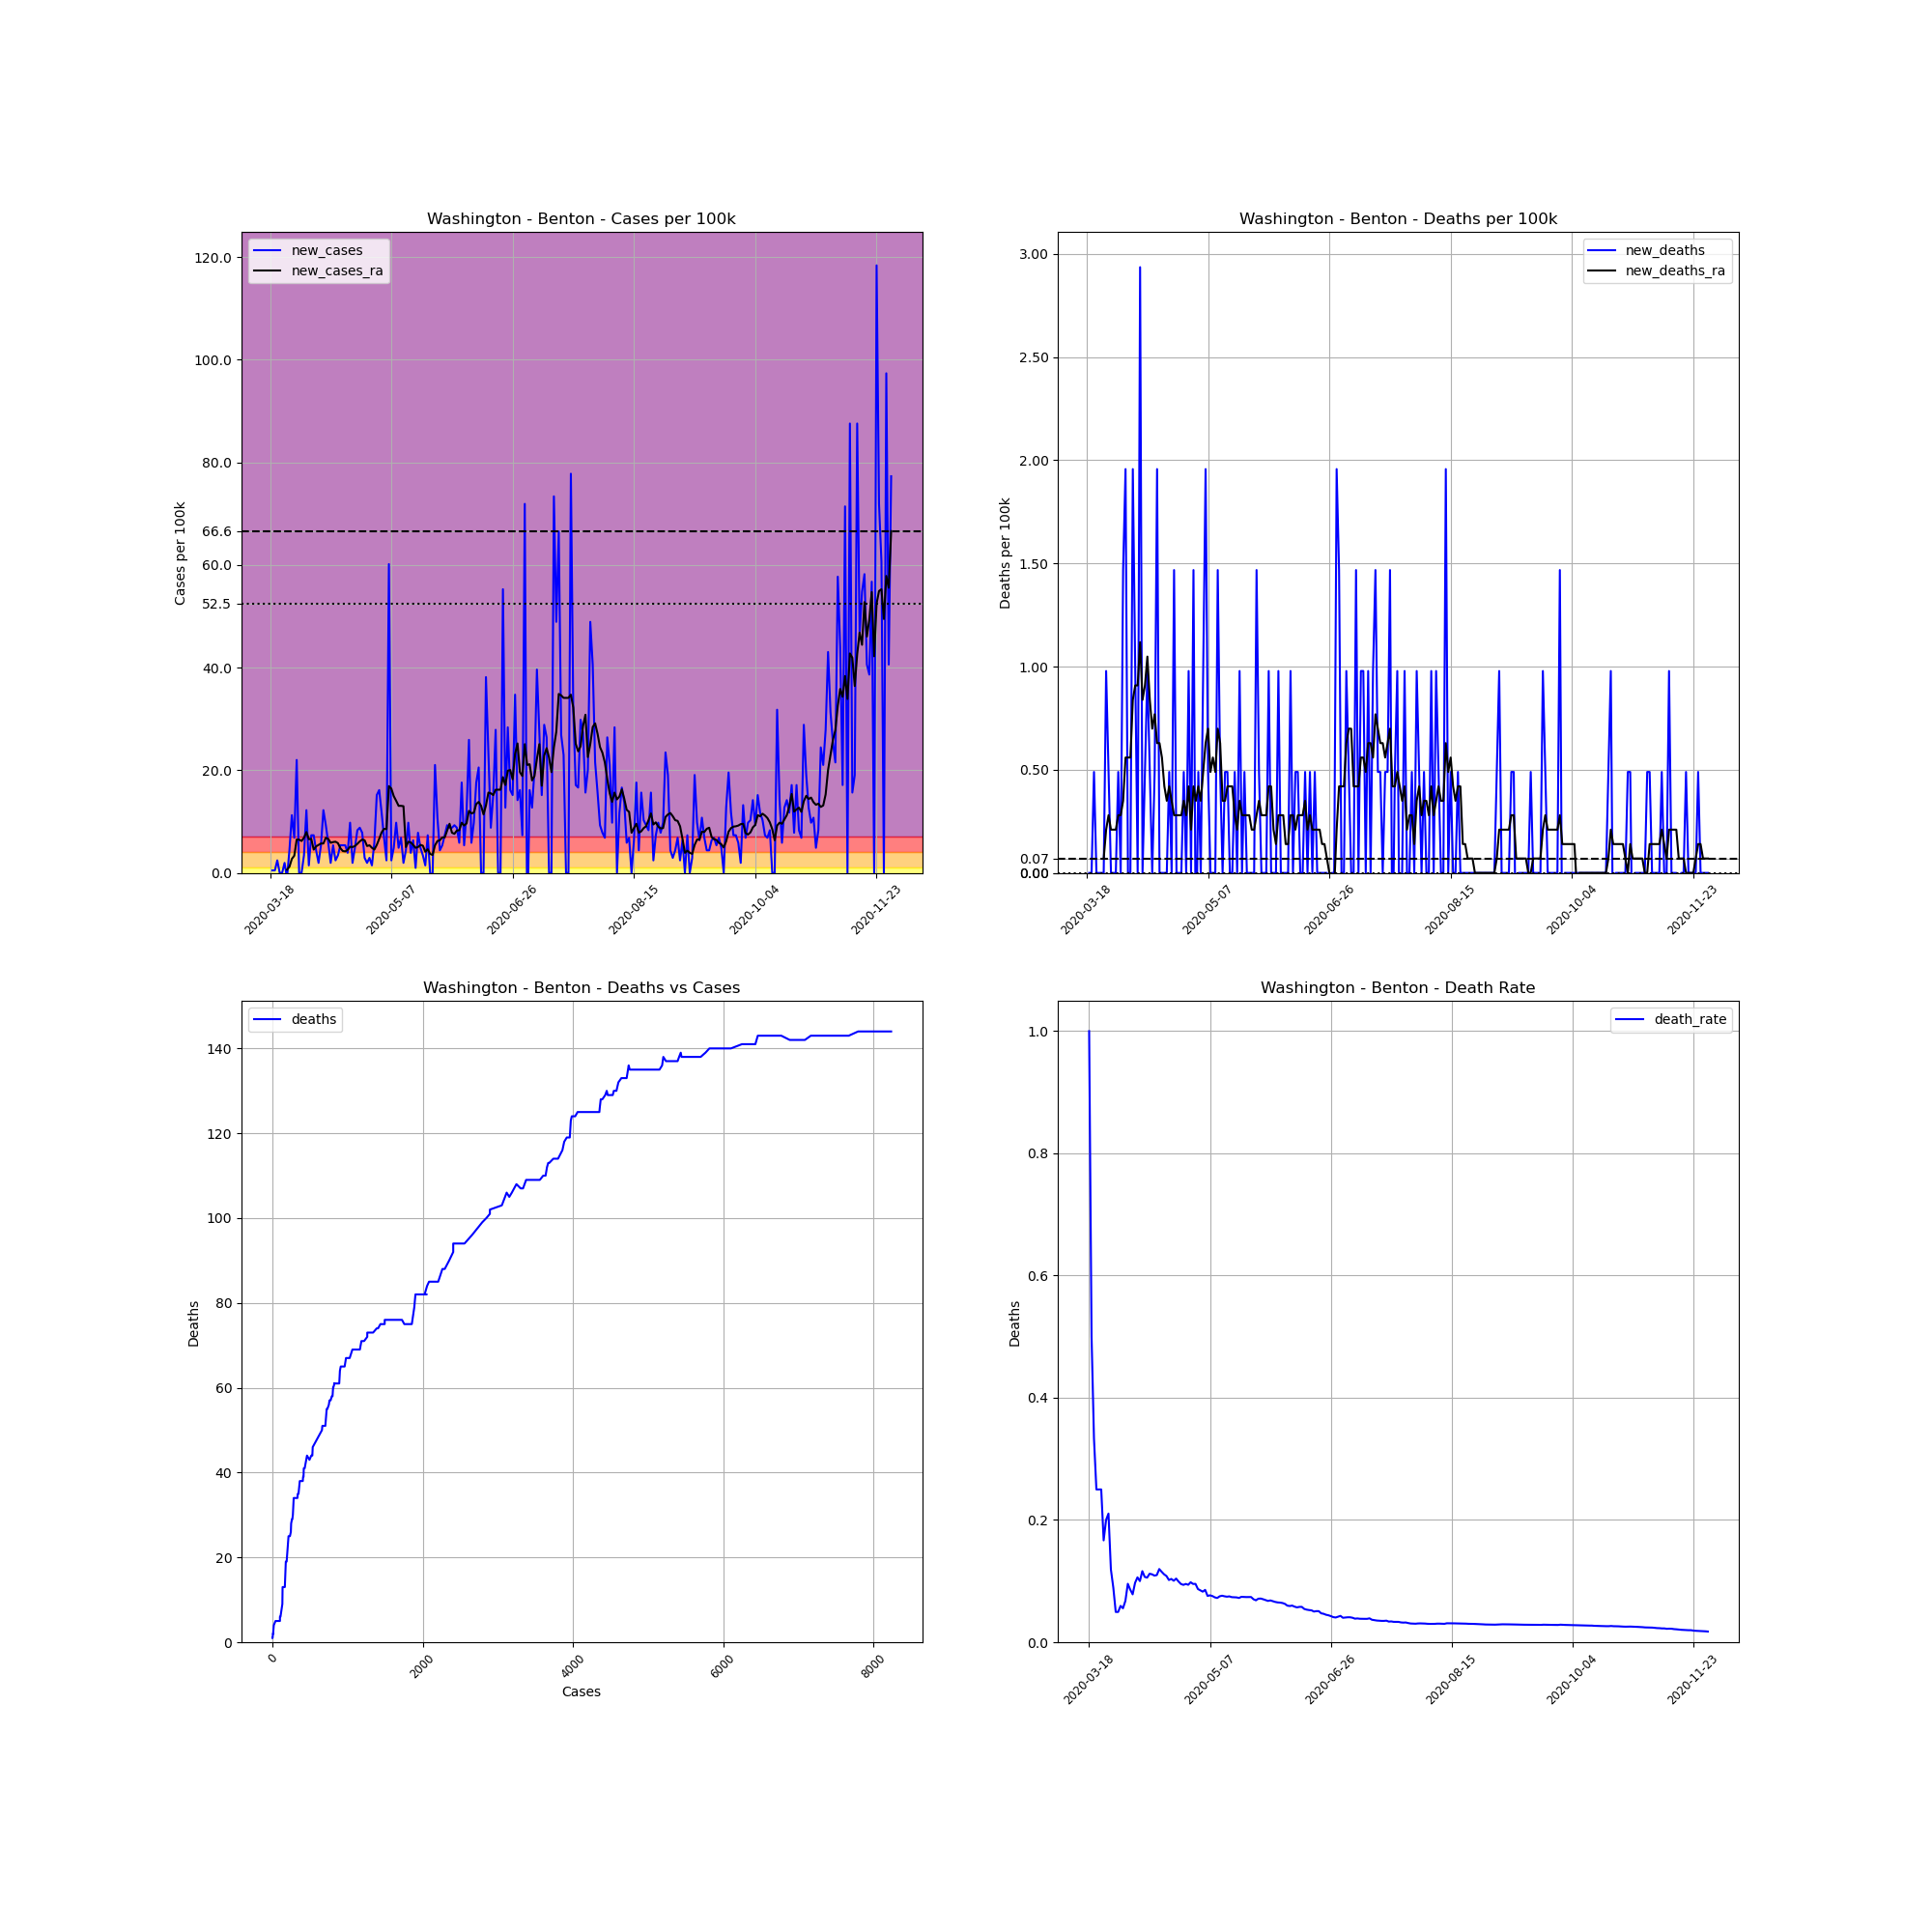

Source data for this figure (header and first rows):
, date, county, state, fips, cases, deaths, COUNTY, STNAME, CTYNAME, POPESTIMATE2019, cases_per_100k, deaths_per_100k, death_rate, new_cases, new_deaths, new_cases_ra, new_deaths_ra
164066, 2020-03-18, Benton, Washington, 53005, 1, 1.0, 5, Washington, Benton, 204390, 0.4893, 0.4893, 1.0, , , , 
164067, 2020-03-19, Benton, Washington, 53005, 2, 1.0, 5, Washington, Benton, 204390, 0.9785, 0.4893, 0.5, 0.4893, 0.0, , 
164068, 2020-03-20, Benton, Washington, 53005, 3, 1.0, 5, Washington, Benton, 204390, 1.468, 0.4893, 0.3333, 0.4893, 0.0, , 
164069, 2020-03-21, Benton, Washington, 53005, 8, 2.0, 5, Washington, Benton, 204390, 3.914, 0.9785, 0.25, 2.446, 0.4893, , 
164070, 2020-03-22, Benton, Washington, 53005, 8, 2.0, 5, Washington, Benton, 204390, 3.914, 0.9785, 0.25, 0.0, 0.0, , 
164071, 2020-03-23, Benton, Washington, 53005, 8, 2.0, 5, Washington, Benton, 204390, 3.914, 0.9785, 0.25, 0.0, 0.0, , 
164072, 2020-03-24, Benton, Washington, 53005, 12, 2.0, 5, Washington, Benton, 204390, 5.871, 0.9785, 0.1667, 1.957, 0.0, , 
164073, 2020-03-25, Benton, Washington, 53005, 10, 2.0, 5, Washington, Benton, 204390, 4.893, 0.9785, 0.2, -0.9785, 0.0, 0.629, 0.06989
164074, 2020-03-26, Benton, Washington, 53005, 19, 4.0, 5, Washington, Benton, 204390, 9.296, 1.957, 0.2105, 4.403, 0.9785, 1.188, 0.2097
164075, 2020-03-27, Benton, Washington, 53005, 42, 5.0, 5, Washington, Benton, 204390, 20.55, 2.446, 0.119, 11.25, 0.4893, 2.726, 0.2796
164076, 2020-03-28, Benton, Washington, 53005, 56, 5.0, 5, Washington, Benton, 204390, 27.4, 2.446, 0.08929, 6.85, 0.0, 3.355, 0.2097
164077, 2020-03-29, Benton, Washington, 53005, 101, 5.0, 5, Washington, Benton, 204390, 49.42, 2.446, 0.0495, 22.02, 0.0, 6.5, 0.2097
164078, 2020-03-30, Benton, Washington, 53005, 101, 5.0, 5, Washington, Benton, 204390, 49.42, 2.446, 0.0495, 0.0, 0.0, 6.5, 0.2097
164079, 2020-03-31, Benton, Washington, 53005, 101, 6.0, 5, Washington, Benton, 204390, 49.42, 2.936, 0.05941, 0.0, 0.4893, 6.221, 0.2796
164080, 2020-04-01, Benton, Washington, 53005, 108, 6.0, 5, Washington, Benton, 204390, 52.84, 2.936, 0.05556, 3.425, 0.0, 6.85, 0.2796
164081, 2020-04-02, Benton, Washington, 53005, 133, 9.0, 5, Washington, Benton, 204390, 65.07, 4.403, 0.06767, 12.23, 1.468, 7.968, 0.3495
164082, 2020-04-03, Benton, Washington, 53005, 136, 13.0, 5, Washington, Benton, 204390, 66.54, 6.36, 0.09559, 1.468, 1.957, 6.57, 0.5592
164083, 2020-04-04, Benton, Washington, 53005, 151, 13.0, 5, Washington, Benton, 204390, 73.88, 6.36, 0.08609, 7.339, 0.0, 6.64, 0.5592
164084, 2020-04-05, Benton, Washington, 53005, 166, 13.0, 5, Washington, Benton, 204390, 81.22, 6.36, 0.07831, 7.339, 0.0, 4.543, 0.5592
164085, 2020-04-06, Benton, Washington, 53005, 175, 17.0, 5, Washington, Benton, 204390, 85.62, 8.317, 0.09714, 4.403, 1.957, 5.172, 0.8387
164086, 2020-04-07, Benton, Washington, 53005, 179, 19.0, 5, Washington, Benton, 204390, 87.58, 9.296, 0.1061, 1.957, 0.9785, 5.452, 0.9086
164087, 2020-04-08, Benton, Washington, 53005, 190, 19.0, 5, Washington, Benton, 204390, 92.96, 9.296, 0.1, 5.382, 0.0, 5.731, 0.9086
164088, 2020-04-09, Benton, Washington, 53005, 215, 25.0, 5, Washington, Benton, 204390, 105.2, 12.23, 0.1163, 12.23, 2.936, 5.731, 1.118
164089, 2020-04-10, Benton, Washington, 53005, 234, 25.0, 5, Washington, Benton, 204390, 114.5, 12.23, 0.1068, 9.296, 0.0, 6.85, 0.8387
164090, 2020-04-11, Benton, Washington, 53005, 246, 26.0, 5, Washington, Benton, 204390, 120.4, 12.72, 0.1057, 5.871, 0.4893, 6.64, 0.9086
164091, 2020-04-12, Benton, Washington, 53005, 250, 28.0, 5, Washington, Benton, 204390, 122.3, 13.7, 0.112, 1.957, 0.9785, 5.871, 1.048
164092, 2020-04-13, Benton, Washington, 53005, 261, 29.0, 5, Washington, Benton, 204390, 127.7, 14.19, 0.1111, 5.382, 0.4893, 6.011, 0.8387
164093, 2020-04-14, Benton, Washington, 53005, 266, 29.0, 5, Washington, Benton, 204390, 130.1, 14.19, 0.109, 2.446, 0.0, 6.081, 0.6989
164094, 2020-04-15, Benton, Washington, 53005, 273, 30.0, 5, Washington, Benton, 204390, 133.6, 14.68, 0.1099, 3.425, 0.4893, 5.801, 0.7688
164095, 2020-04-16, Benton, Washington, 53005, 284, 34.0, 5, Washington, Benton, 204390, 139, 16.63, 0.1197, 5.382, 1.957, 4.823, 0.629
164096, 2020-04-17, Benton, Washington, 53005, 295, 34.0, 5, Washington, Benton, 204390, 144.3, 16.63, 0.1153, 5.382, 0.0, 4.264, 0.629
164097, 2020-04-18, Benton, Washington, 53005, 306, 34.0, 5, Washington, Benton, 204390, 149.7, 16.63, 0.1111, 5.382, 0.0, 4.194, 0.5592
164098, 2020-04-19, Benton, Washington, 53005, 314, 34.0, 5, Washington, Benton, 204390, 153.6, 16.63, 0.1083, 3.914, 0.0, 4.473, 0.4194
164099, 2020-04-20, Benton, Washington, 53005, 334, 34.0, 5, Washington, Benton, 204390, 163.4, 16.63, 0.1018, 9.785, 0.0, 5.102, 0.3495
164100, 2020-04-21, Benton, Washington, 53005, 338, 35.0, 5, Washington, Benton, 204390, 165.4, 17.12, 0.1036, 1.957, 0.4893, 5.032, 0.4194
164101, 2020-04-22, Benton, Washington, 53005, 348, 35.0, 5, Washington, Benton, 204390, 170.3, 17.12, 0.1006, 4.893, 0.0, 5.242, 0.3495
164102, 2020-04-23, Benton, Washington, 53005, 365, 38.0, 5, Washington, Benton, 204390, 178.6, 18.59, 0.1041, 8.317, 1.468, 5.661, 0.2796
164103, 2020-04-24, Benton, Washington, 53005, 383, 38.0, 5, Washington, Benton, 204390, 187.4, 18.59, 0.09922, 8.807, 0.0, 6.151, 0.2796
164104, 2020-04-25, Benton, Washington, 53005, 399, 38.0, 5, Washington, Benton, 204390, 195.2, 18.59, 0.09524, 7.828, 0.0, 6.5, 0.2796
164105, 2020-04-26, Benton, Washington, 53005, 405, 38.0, 5, Washington, Benton, 204390, 198.2, 18.59, 0.09383, 2.936, 0.0, 6.36, 0.2796
164106, 2020-04-27, Benton, Washington, 53005, 409, 39.0, 5, Washington, Benton, 204390, 200.1, 19.08, 0.09535, 1.957, 0.4893, 5.242, 0.3495
164107, 2020-04-28, Benton, Washington, 53005, 415, 39.0, 5, Washington, Benton, 204390, 203, 19.08, 0.09398, 2.936, 0.0, 5.382, 0.2796
164108, 2020-04-29, Benton, Washington, 53005, 418, 41.0, 5, Washington, Benton, 204390, 204.5, 20.06, 0.09809, 1.468, 0.9785, 4.893, 0.4194
164109, 2020-04-30, Benton, Washington, 53005, 430, 41.0, 5, Washington, Benton, 204390, 210.4, 20.06, 0.09535, 5.871, 0.0, 4.543, 0.2097
164110, 2020-05-01, Benton, Washington, 53005, 461, 44.0, 5, Washington, Benton, 204390, 225.5, 21.53, 0.09544, 15.17, 1.468, 5.452, 0.4194
164111, 2020-05-02, Benton, Washington, 53005, 494, 43.0, 5, Washington, Benton, 204390, 241.7, 21.04, 0.08704, 16.15, -0.4893, 6.64, 0.3495
164112, 2020-05-03, Benton, Washington, 53005, 518, 44.0, 5, Washington, Benton, 204390, 253.4, 21.53, 0.08494, 11.74, 0.4893, 7.898, 0.4194
164113, 2020-05-04, Benton, Washington, 53005, 532, 44.0, 5, Washington, Benton, 204390, 260.3, 21.53, 0.08271, 6.85, 0.0, 8.597, 0.3495
164114, 2020-05-05, Benton, Washington, 53005, 537, 46.0, 5, Washington, Benton, 204390, 262.7, 22.51, 0.08566, 2.446, 0.9785, 8.527, 0.4893
164115, 2020-05-06, Benton, Washington, 53005, 660, 50.0, 5, Washington, Benton, 204390, 322.9, 24.46, 0.07576, 60.18, 1.957, 16.91, 0.629
164116, 2020-05-07, Benton, Washington, 53005, 665, 51.0, 5, Washington, Benton, 204390, 325.4, 24.95, 0.07669, 2.446, 0.4893, 16.43, 0.6989
164117, 2020-05-08, Benton, Washington, 53005, 675, 51.0, 5, Washington, Benton, 204390, 330.3, 24.95, 0.07556, 4.893, 0.0, 14.96, 0.4893
164118, 2020-05-09, Benton, Washington, 53005, 695, 51.0, 5, Washington, Benton, 204390, 340, 24.95, 0.07338, 9.785, 0.0, 14.05, 0.5592
164119, 2020-05-10, Benton, Washington, 53005, 705, 51.0, 5, Washington, Benton, 204390, 344.9, 24.95, 0.07234, 4.893, 0.0, 13.07, 0.4893
164120, 2020-05-11, Benton, Washington, 53005, 719, 54.0, 5, Washington, Benton, 204390, 351.8, 26.42, 0.0751, 6.85, 1.468, 13.07, 0.6989
164121, 2020-05-12, Benton, Washington, 53005, 723, 55.0, 5, Washington, Benton, 204390, 353.7, 26.91, 0.07607, 1.957, 0.4893, 13, 0.629
164122, 2020-05-13, Benton, Washington, 53005, 732, 55.0, 5, Washington, Benton, 204390, 358.1, 26.91, 0.07514, 4.403, 0.0, 5.032, 0.3495
164123, 2020-05-14, Benton, Washington, 53005, 752, 56.0, 5, Washington, Benton, 204390, 367.9, 27.4, 0.07447, 9.785, 0.4893, 6.081, 0.3495
164124, 2020-05-15, Benton, Washington, 53005, 760, 57.0, 5, Washington, Benton, 204390, 371.8, 27.89, 0.075, 3.914, 0.4893, 5.941, 0.4194
164125, 2020-05-16, Benton, Washington, 53005, 773, 57.0, 5, Washington, Benton, 204390, 378.2, 27.89, 0.07374, 6.36, 0.0, 5.452, 0.4194
... 197 more rows
